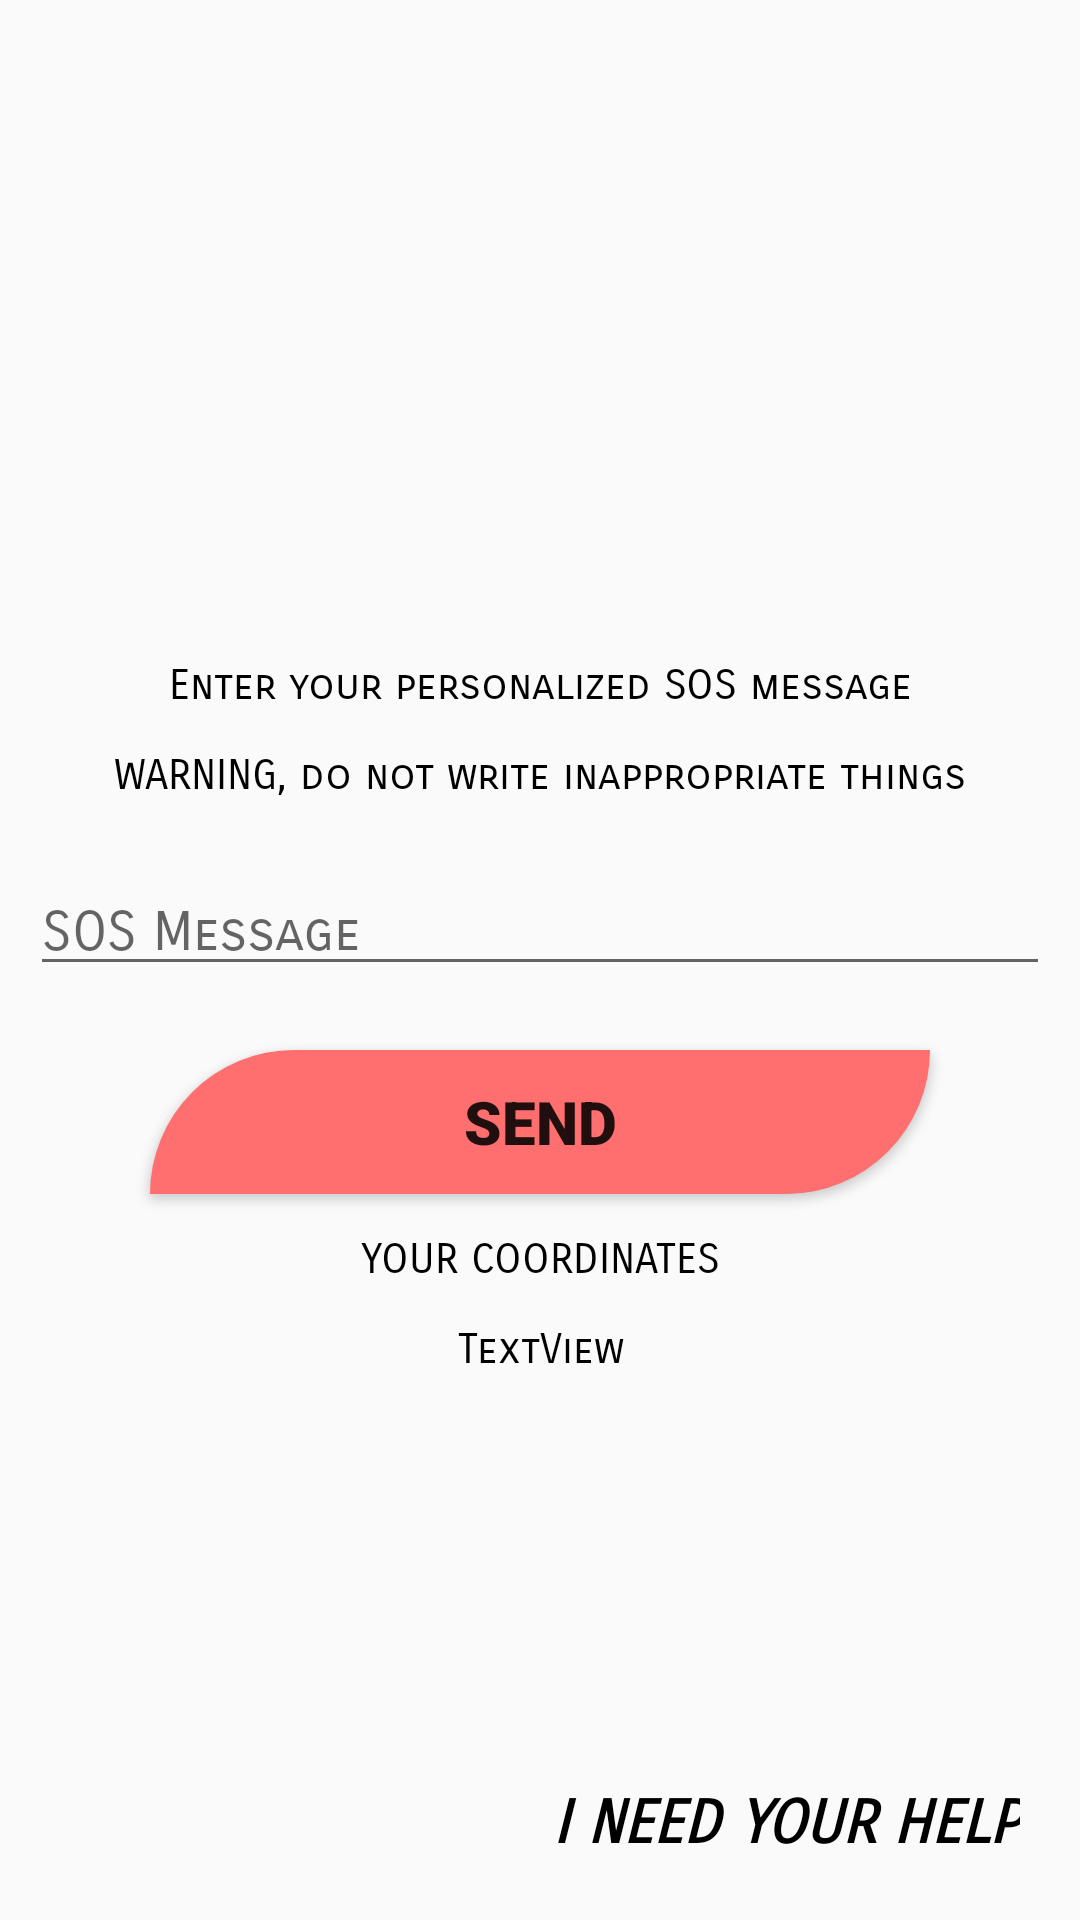

Produce the Android XML layout that renders to this screen, including the resource entries it uses.
<!-- AndroidManifest.xml: application theme Theme.Listview_prova -->
<!-- res/layout/fragment_settings.xml -->
<?xml version="1.0" encoding="utf-8"?>
<FrameLayout xmlns:android="http://schemas.android.com/apk/res/android"
    xmlns:tools="http://schemas.android.com/tools"
    android:layout_width="match_parent"
    android:layout_height="match_parent"
    tools:context=".Settings">

    <EditText
        android:id="@+id/editTextSOS"
        android:layout_width="match_parent"
        android:layout_height="wrap_content"
        android:layout_marginLeft="10dp"
        android:layout_marginTop="290dp"
        android:layout_marginRight="10dp"
        android:ems="10"
        android:fontFamily="sans-serif-smallcaps"
        android:hint="SOS Message"
        android:inputType="text"
        android:textColor="#000000" />

    <TextView
        android:id="@+id/textViewMessage1"
        android:layout_width="match_parent"
        android:layout_height="wrap_content"
        android:layout_marginLeft="10dp"
        android:layout_marginTop="220dp"
        android:layout_marginRight="10dp"
        android:fontFamily="sans-serif-smallcaps"
        android:text="Enter your personalized SOS message"
        android:textAlignment="center"
        android:textColor="#000000" />

    <TextView
        android:id="@+id/textViewMessage2"
        android:layout_width="match_parent"
        android:layout_height="wrap_content"
        android:layout_marginLeft="10dp"
        android:layout_marginTop="250dp"
        android:layout_marginRight="10dp"
        android:fontFamily="sans-serif-smallcaps"
        android:text="WARNING, do not write inappropriate things"
        android:textAlignment="center"
        android:textColor="#000000" />

    <Button
        android:id="@+id/Sendsms"
        android:layout_width="match_parent"
        android:layout_height="wrap_content"
        android:layout_marginLeft="50dp"
        android:layout_marginTop="350dp"
        android:layout_marginRight="50dp"
        android:background="@drawable/btn1"
        android:elevation="20dp"
        android:fontFamily="sans-serif-black"
        android:padding="10dp"
        android:text="Send"
        android:textSize="20sp" />

    <TextView
        android:id="@+id/textViewCoordinate"
        android:layout_width="match_parent"
        android:layout_height="wrap_content"
        android:layout_gravity="center"
        android:layout_marginTop="100dp"
        android:fontFamily="sans-serif-smallcaps"
        android:text="YOUR COORDINATES"
        android:textAlignment="center"
        android:textColor="#000000" />

    <TextView
        android:id="@+id/textViewCoordinate2"
        android:layout_width="match_parent"
        android:layout_height="wrap_content"
        android:layout_gravity="center"
        android:layout_marginTop="130dp"
        android:fontFamily="sans-serif-smallcaps"
        android:text="TextView"
        android:textAlignment="center"
        android:textColor="#000000" />

    <TextView
        android:id="@+id/textViewTitleName"
        android:layout_width="match_parent"
        android:layout_height="wrap_content"
        android:layout_gravity="bottom"
        android:layout_marginRight="20dp"
        android:layout_marginBottom="20dp"
        android:fontFamily="sans-serif-smallcaps"
        android:text="I NEED YOUR HELP"
        android:textAlignment="textEnd"
        android:textAllCaps="false"
        android:textColor="#000000"
        android:textSize="20sp"
        android:textStyle="bold|italic" />
</FrameLayout>
    
<!-- resources referenced by this layout -->
<resources>
  <!-- drawable btn1 (drawable) -->
  <?xml version="1.0" encoding="utf-8"?>
  <ripple android:color="#FF9898" xmlns:android="http://schemas.android.com/apk/res/android" >
  <item>
      <shape android:shape="rectangle" xmlns:android="http://schemas.android.com/apk/res/android">
          <solid android:color="#FF6F6F"/>
          <corners android:topLeftRadius="50dp" android:bottomRightRadius="50dp"/>
      </shape>
  </item>
  </ripple>
      
  <style name="Theme.Listview_prova" parent="Base.Theme.Listview_prova" />
  <style name="Base.Theme.Listview_prova" parent="Theme.AppCompat.Light.NoActionBar">
          
          
          <item name="android:forceDarkAllowed" tools:targetApi="q">false</item>
      </style>
</resources>
